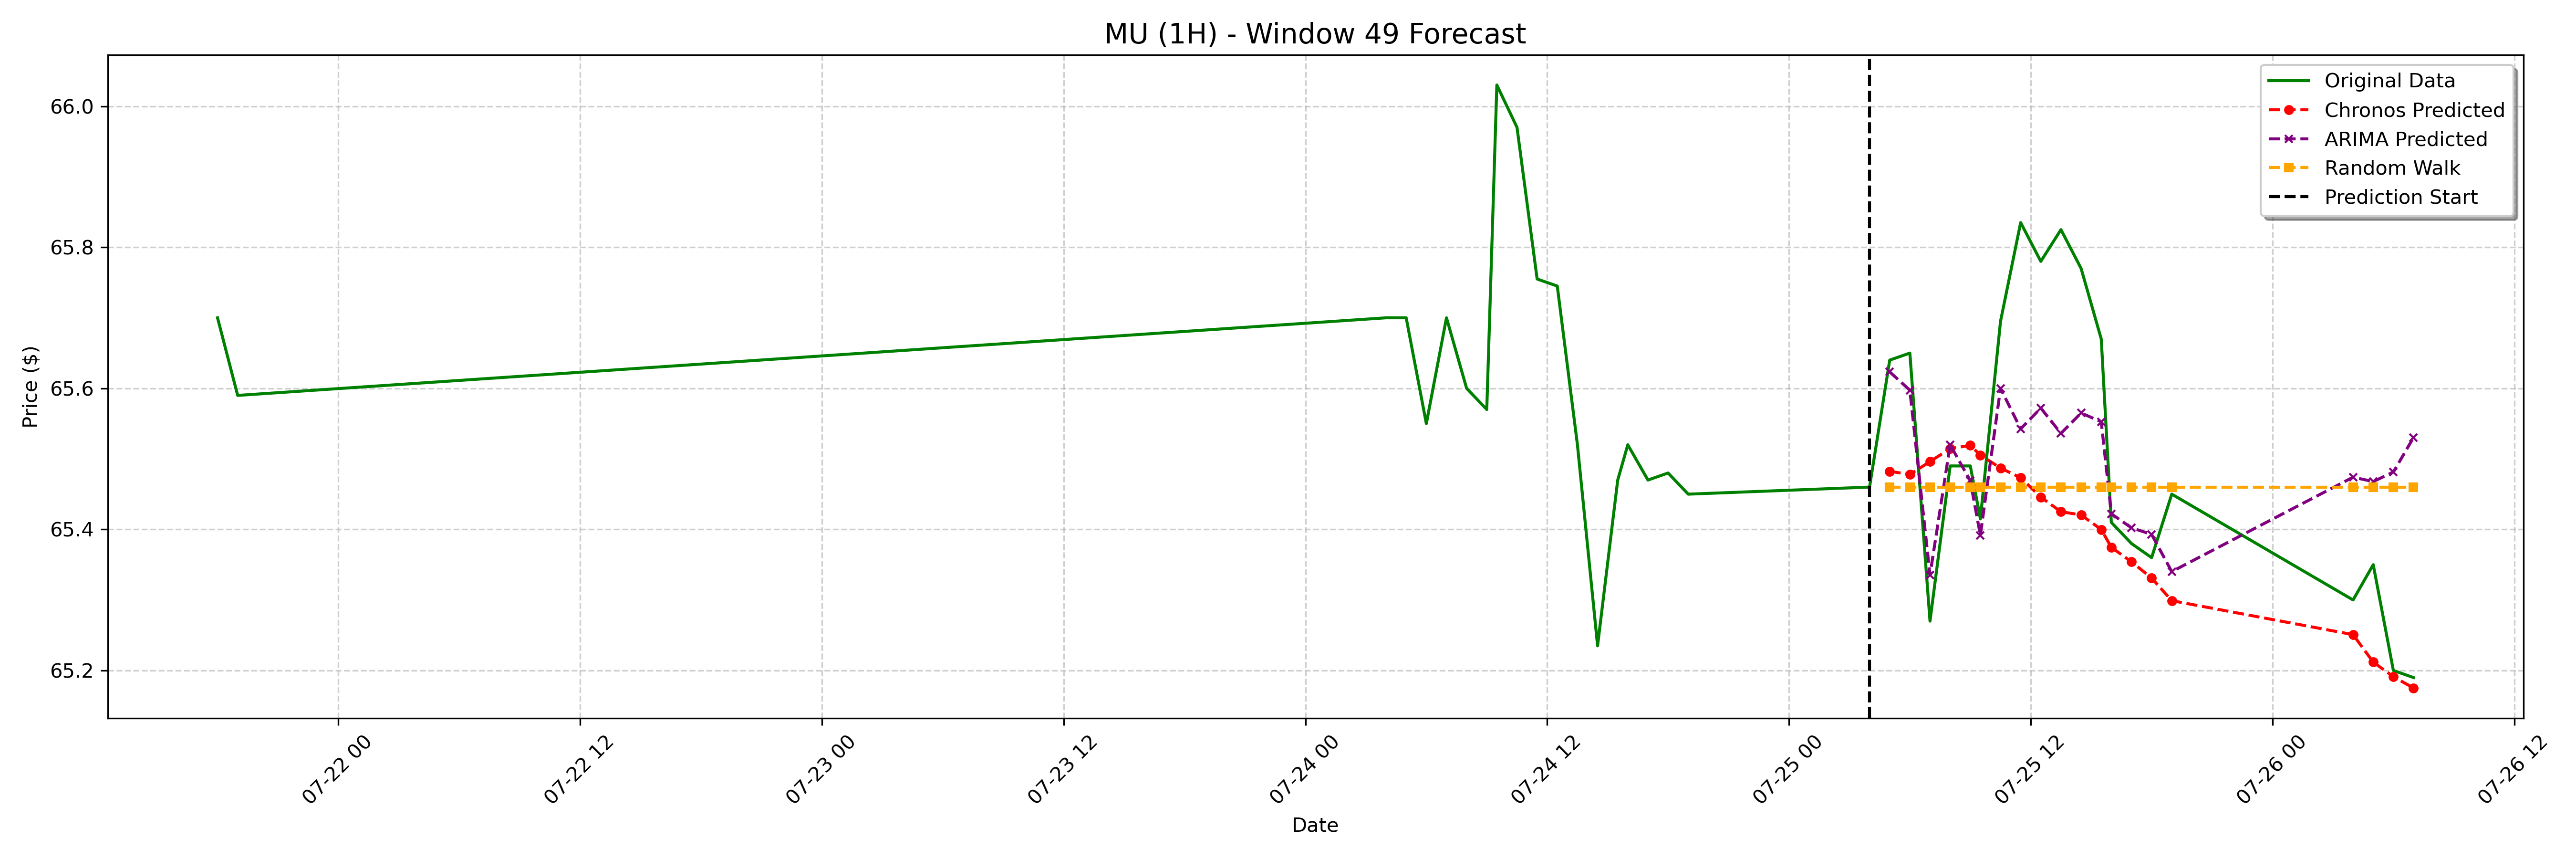

The data file committed next to this chart (first rows):
date, actual, chronos_forecast, arima_forecast, random_walk_forecast
2023-07-25 05:00:00-04:00, 65.64, 65.48, 65.62, 65.46
2023-07-25 06:00:00-04:00, 65.65, 65.48, 65.6, 65.46
2023-07-25 07:00:00-04:00, 65.27, 65.5, 65.34, 65.46
2023-07-25 08:00:00-04:00, 65.49, 65.51, 65.52, 65.46
2023-07-25 09:00:00-04:00, 65.49, 65.52, 65.47, 65.46
2023-07-25 09:30:00-04:00, 65.42, 65.51, 65.39, 65.46
2023-07-25 10:30:00-04:00, 65.69, 65.49, 65.6, 65.46
2023-07-25 11:30:00-04:00, 65.83, 65.47, 65.54, 65.46
2023-07-25 12:30:00-04:00, 65.78, 65.45, 65.57, 65.46
2023-07-25 13:30:00-04:00, 65.83, 65.43, 65.54, 65.46
2023-07-25 14:30:00-04:00, 65.77, 65.42, 65.57, 65.46
2023-07-25 15:30:00-04:00, 65.67, 65.4, 65.55, 65.46
2023-07-25 16:00:00-04:00, 65.41, 65.37, 65.42, 65.46
2023-07-25 17:00:00-04:00, 65.38, 65.35, 65.4, 65.46
2023-07-25 18:00:00-04:00, 65.36, 65.33, 65.39, 65.46
2023-07-25 19:00:00-04:00, 65.45, 65.3, 65.34, 65.46
2023-07-26 04:00:00-04:00, 65.3, 65.25, 65.47, 65.46
2023-07-26 05:00:00-04:00, 65.35, 65.21, 65.47, 65.46
2023-07-26 06:00:00-04:00, 65.2, 65.19, 65.48, 65.46
2023-07-26 07:00:00-04:00, 65.19, 65.18, 65.53, 65.46
